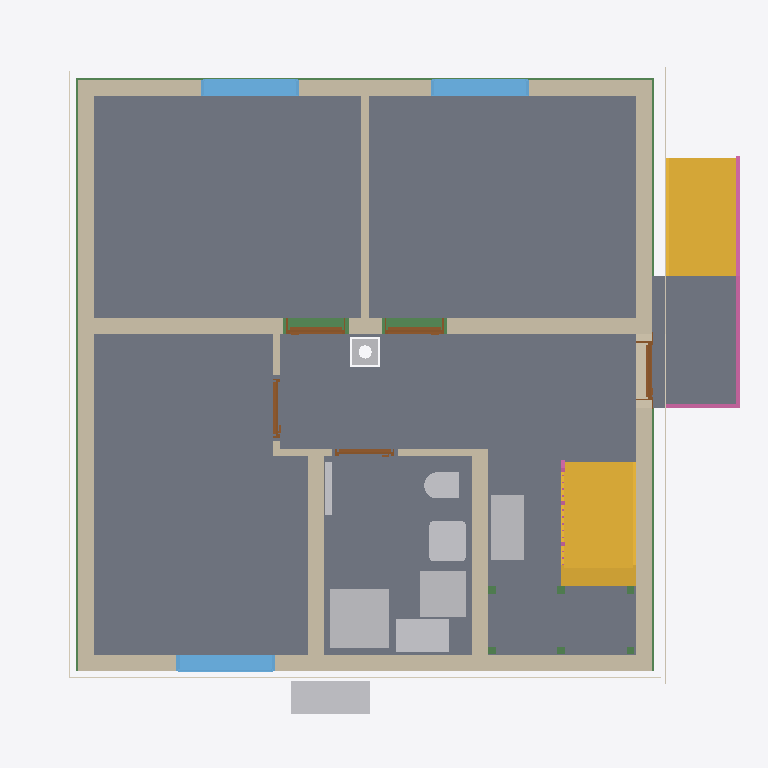
Plan cut of the same IFC building model at storey 'Ground floor' (level 0.00 m, cut at 1.40 m), seen from above with north up, elements coloured by IFC class: 11 walls (beige), 11 beams (green), 9 slabs (grey), 9 other elements (light grey), 5 doors (brown), 3 windows (light blue), 3 coverings (cream), 2 stairs (yellow), 2 railings (pink). Cut surfaces are drawn darker.
Extent 10.8 m × 10.0 m × 13.0 m (x, y, z). Storeys (16): Foundation at -3.23 m; Basement at -2.58 m; Basement ceiling at -0.21 m; Ground floor at 0.00 m; Facades at 0.00 m; Rainwater drainage at 0.00 m; Ceiling at 2.77 m; Upper floor at 2.98 m; Roof - Thermal insulation under rafters at 2.98 m; Roof - Vapour barrier at 2.98 m; Roof - Gypsum plasterboard at 2.98 m; Roof - MDF at 2.98 m; Roof - Roofing underlay at 2.98 m; Roof - Counter-battens at 2.98 m; Roof - Tile battens at 2.98 m; Roof - Roof tiles at 2.98 m. Elements (332): 149 IfcBeam, 54 IfcSlab, 33 IfcWall, 22 IfcBuildingElementProxy, 16 IfcFurniture, 11 IfcDoor, 9 IfcFooting, 8 IfcCovering, 7 IfcWindow, 5 IfcRailing, 5 IfcSanitaryTerminal, 5 IfcUnitaryEquipment.

HEADER;
FILE_DESCRIPTION(('ViewDefinition[DesignTransferView]'),'2;1');
FILE_NAME('/dev/null','2026-11-17T11:30:22+01:00',(''),(''),'IfcOpenShell 0.8.5','IfcOpenShell 0.8.5','Nobody');
FILE_SCHEMA(('IFC4'));
ENDSEC;
DATA;
#1=IFCPROJECT('2HGwCnGvX8$e8qbA0c9Wmz',$,'House 2',$,$,$,$,(#10,#15),#5);
#19=IFCSITE('0SyPIfpgr4s8AJn6U0_gGU',$,'Site',$,$,#27,$,$,$,$,$,$,$,$);
#20=IFCBUILDING('2N99AwAFH2rfG$uNLTKztP',$,'House 2',$,$,#32,$,$,$,$,$,$);
#33=IFCBUILDINGSTOREY('2QofxpEanDWOdq8W7EGNld',$,'Foundation',$,$,#39,$,$,$,-3.23);
#40=IFCBUILDINGSTOREY('2eyI2xGNrBagiZcZg90hvC',$,'Basement',$,$,#45,$,$,$,-2.58);
#46=IFCBUILDINGSTOREY('0JB9cugqv5SOWu0G2m5rFQ',$,'Basement ceiling',$,$,#51,$,$,$,-0.21);
#52=IFCBUILDINGSTOREY('26pLU915L4a9EpXdFxEOe3',$,'Ground floor',$,$,#57,$,$,$,0.0);
#58=IFCBUILDINGSTOREY('2r2bn20Ej4nfYlBQL1$7V_',$,'Ceiling',$,$,#63,$,$,$,2.77);
#64=IFCBUILDINGSTOREY('0potJ7AlP3j9iQPray3p4R',$,'Upper floor',$,$,#69,$,$,$,2.98);
#27031=IFCBUILDINGSTOREY('3hQD5dPPz03BfFrOWm4$qc',$,'Roof - Thermal insulation under rafters','Visibility container for Thermal insulation under rafters','ROOF_LAYER',#27036,$,$,$,2.98);
#27037=IFCBUILDINGSTOREY('0apnLqdbf9sfZBoDxRQF3P',$,'Roof - Vapour barrier','Visibility container for Vapour barrier','ROOF_LAYER',#27042,$,$,$,2.98);
#27043=IFCBUILDINGSTOREY('1uMln4dzP9kh_ec3rMZ1DT',$,'Roof - Gypsum plasterboard','Visibility container for Gypsum plasterboard','ROOF_LAYER',#27048,$,$,$,2.98);
#27049=IFCBUILDINGSTOREY('1WCxflR4v7meNKtCZcdSGQ',$,'Roof - MDF','Visibility container for MDF','ROOF_LAYER',#27054,$,$,$,2.98);
#27055=IFCBUILDINGSTOREY('2$jvbDbpb4mhtUJxDmFa1c',$,'Roof - Roofing underlay','Visibility container for Roofing underlay','ROOF_LAYER',#27060,$,$,$,2.98);
#27061=IFCBUILDINGSTOREY('0Au5JD6TLA$fstDUxhG2H8',$,'Roof - Counter-battens','Visibility container for Counter-battens','ROOF_LAYER',#27066,$,$,$,2.98);
#27067=IFCBUILDINGSTOREY('2VN3BKgTr2CxzLfij9MNLU',$,'Roof - Tile battens','Visibility container for Tile battens','ROOF_LAYER',#27072,$,$,$,2.98);
#27073=IFCBUILDINGSTOREY('2C6kdHH4T5e81ljpMJGVJ1',$,'Roof - Roof tiles','Visibility container for Roof tiles','ROOF_LAYER',#27078,$,$,$,2.98);
#36130=IFCBUILDINGSTOREY('2J9v3X0OP4bAvgN5T04dkc',$,'Facades','Visibility container for grey/white facades and timber roof-edge boards','FACADE_LAYER',#36135,$,$,$,0.0);
#36287=IFCBUILDINGSTOREY('0QoQm46PT4yfjPyoh0TeM4',$,'Rainwater drainage','Roof gutters without downpipes',$,#36292,$,$,$,0.0);
#3158=IFCSLAB('3zNvn7AZX39Q0oMq6Gs8gq',$,'Pokoj 3',$,$,#3163,#3170,$,$);
#3082=IFCSLAB('3bFqcuRCHCMh8LAPmXEjT3',$,'Pokoj 1',$,$,#3087,#3094,$,$);
#3125=IFCSLAB('3JNpAuQ0v6Tvi4xkKKHJO8',$,'Pokoj 2',$,$,#3130,#3137,$,$);
#21787=IFCSLAB('0EJCv1T499cx$DHlwJZ3m4',$,'Chodba',$,$,#21792,#21799,$,$);
#3191=IFCSLAB('1w1lXYSP15LwUwAr3S1pwW',$,'Koupelna',$,$,#3196,#3203,$,$);
#21866=IFCSLAB('0NIjtSrJ1208qSfuPnKqW2',$,'Timber board over basement stair opening',$,$,#21871,#21878,$,.FLOOR.);
#6086=IFCSLAB('3myq9tcUr2HRv64ghp0Fpn',$,'Entrance landing',$,$,#6091,#6098,$,.LANDING.);
#4689=IFCSTAIR('0312eDfsrAiPYldL84qM9$',$,'Lower stair flight',$,$,#4696,$,$,.STRAIGHT_RUN_STAIR.);
#185=IFCWALL('1viyovFtn9EhJPlyhbdkhS',$,'Wall 4',$,$,#194,#205,$,$);
#135=IFCWALL('2tdUVrg_n5keWOxcnMtCm3',$,'Wall 2',$,$,#144,#155,$,$);
#6012=IFCSTAIR('1NkVaDJ3P2vQS2KAHpvPtn',$,'Entrance stair',$,$,#6019,$,$,.STRAIGHT_RUN_STAIR.);
#108=IFCWALL('15OIj5h4z2xQ3rnPNqZtBQ',$,'Wall 1',$,$,#119,#130,$,$);
#210=IFCWALL('0bWctwPQDASwLQa2C_Cmk8',$,'Wall 5',$,$,#220,#231,$,$);
#160=IFCWALL('0jADGYTH92Q9GSbdkvg_BL',$,'Wall 3',$,$,#169,#180,$,$);
#4263=IFCSANITARYTERMINAL('2eBOVddXX11uhYyADo0R3o',$,'Sprcha',$,$,#4284,#4272,$,$);
#262=IFCWALL('1SEwEyzPP9LeYCKZ2gRzWZ',$,'Hallway - Pokoj 3 lower wall',$,$,#271,#282,$,$);
#338=IFCWALL('1B1ypwi4LD3fRLwBYUEkSH',$,'Stairway - hallway and bathroom wall',$,$,#347,#358,$,$);
#2473=IFCFURNITURE('2_yDsI9bj4ov6ZachvyvvP',$,'Tepelné?Čerpadlo',$,'Tepelné?Čerpadlo',#2478,#2485,$,.USERDEFINED.);
#24217=IFCFURNITURE('0u1uU0eIn4Jwu9wps7a5AT',$,'Rekuperace',$,'Rekuperace',#24222,#24229,$,.USERDEFINED.);
#4303=IFCFURNITURE('2Oq$w9kJb2qAzryd8rIvD0',$,'Zásobník?TUV',$,'Zásobník?TUV',#4308,#4315,$,.USERDEFINED.);
#236=IFCWALL('2rqCHaIFn2iRlJPZbjjCK7',$,'Wall 6',$,$,#246,#257,$,$);
#4338=IFCFURNITURE('2IWzY8ufbD3Az4iSOmqiJQ',$,'Hydro-?box',$,'Hydro-?box',#4343,#4350,$,.USERDEFINED.);
#3437=IFCWINDOW('0xx8_c6Qr99eFk0tIDlMyE',$,'Pokoj 3 window',$,$,#3514,#3438,$,1.375,1.5,.WINDOW.,.SINGLE_PANEL.,$);
#3341=IFCWINDOW('3WQQ$2Qe1FB92Xt7ZWDUL1',$,'Pokoj 2 window',$,$,#3418,#3342,$,1.375,1.5,.WINDOW.,.SINGLE_PANEL.,$);
#3245=IFCWINDOW('3q5m3OMaD62AzS3oKwnwve',$,'Pokoj 1 window',$,$,#3322,#3246,$,1.375,1.5,.WINDOW.,.SINGLE_PANEL.,$);
#4201=IFCSANITARYTERMINAL('023qGbd699DBYAC04UerXR',$,'Umyvadlo',$,$,#4222,#4210,$,$);
#6100=IFCRAILING('2$JoIbJQbFPuRqKmkpYU8Y',$,'Entrance stair and landing railing',$,$,#6105,#6541,$,.GUARDRAIL.);
#32497=IFCBEAM('13SN8zzVvCmv9VNke5vZIj',$,'Ring beam 5',$,'Ring beam',#32502,#32511,$,.BEAM.);
#32367=IFCBEAM('0l3bdS_BH4qv$Y3tNB5R$2',$,'Ring beam 4',$,'Ring beam',#32372,#32381,$,.BEAM.);
#32237=IFCBEAM('1yvN8iGYzEneLu3jypXGyu',$,'Ring beam 3',$,'Ring beam',#32242,#32251,$,.BEAM.);
#32107=IFCBEAM('1c3gnFldz6dhDk5pOAmqXa',$,'Ring beam 2',$,'Ring beam',#32112,#32121,$,.BEAM.);
#4131=IFCSANITARYTERMINAL('2ReLS3dLX3R89LncEIPOmj',$,'WC',$,$,#4152,#4140,$,$);
#35525=IFCCOVERING('30Sqe6yJv0pwpPB7_T5kAl',$,'West facade - white',$,'FACADE_CLADDING',#36141,#35558,$,.CLADDING.);
#35400=IFCCOVERING('0aQ0DHCvz0DOixHducFBLU',$,'East facade - grey perimeter',$,'FACADE_CLADDING',#36276,#35416,$,.CLADDING.);
#35053=IFCCOVERING('35t2mwaA16ZemymeZFJ0FK',$,'Street facade - grey perimeter',$,'FACADE_CLADDING',#36251,#35069,$,.CLADDING.);
#363=IFCWALL('39F1qNnrzCI9sf0uYJKBTu',$,'Hallway - bathroom SDK wall',$,$,#372,#383,$,$);
#31704=IFCCHIMNEY('19i5DUXVzDGwguju515qYI',$,'Main chimney',$,$,#31709,#31724,$,.NOTDEFINED.);
#792=IFCDOOR('15cnNNpVT4RvD3x5xp6zzJ',$,'Pokoj 2 door',$,$,#912,#803,$,2.2849999999999997,0.9,.DOOR.,.SINGLE_SWING_LEFT.,$);
#635=IFCDOOR('2lckNR6AP3WOnk9b2qLJAG',$,'Pokoj 1 door',$,$,#755,#646,$,2.2849999999999997,0.9,.DOOR.,.SINGLE_SWING_RIGHT.,$);
#4373=IFCUNITARYEQUIPMENT('0mMT5CUXvAJuxbFZ1czlR7',$,'Fan coil 0.05 console',$,'FLOOR_MOUNTED_FAN_COIL',#4378,#4551,$,.USERDEFINED.);
#478=IFCDOOR('0h4RSAbeb6F9ZC46wfvPEw',$,'Entrance door',$,$,#598,#489,$,2.135,0.9,.DOOR.,.SINGLE_SWING_RIGHT.,$);
#313=IFCWALL('3zJay$zVr3_OgfOtWmwjvw',$,'Hallway - Pokoj 3 upper wall',$,$,#322,#333,$,$);
#949=IFCDOOR('1haOPQvgD1MeGqQZ2X91Lr',$,'Pokoj 3 door',$,$,#1069,#960,$,2.2849999999999997,0.9,.DOOR.,.SINGLE_SWING_RIGHT.,$);
#1106=IFCDOOR('2m7fYT0xn5lANM_R2KMXmi',$,'Koupelna door',$,$,#1226,#1117,$,2.2849999999999997,0.9,.DOOR.,.SINGLE_SWING_LEFT.,$);
#287=IFCWALL('20u0TKKJv33uGC7AA4yV9Y',$,'Hallway - Pokoj 3 wall return',$,$,#297,#308,$,$);
#19498=IFCSLAB('1DmxzAvLP0X892yQdb22ro',$,'Basement ceiling - S.04',$,$,#19503,#19507,$,.FLOOR.);
#17580=IFCSLAB('0WydbRDtL0FgM9NpC0r5v1',$,'Basement ceiling - S.03',$,$,#17585,#17589,$,.FLOOR.);
#5307=IFCRAILING('2Mw8gixNj12BbztH61qYzW',$,'Lower stair flight railing',$,$,#5312,#5498,$,.GUARDRAIL.);
#31976=IFCBEAM('2Eq7jlIFPEsw8PTfTYKCoF',$,'Ring beam 1',$,'Ring beam',#31981,#31990,$,.BEAM.);
#4842=IFCBEAM('3$J$JUok50HPY6f040G3yJ',$,'Middle stair landing support post 2.1',$,'Middle stair landing support post 2.1',#4847,#4856,$,.USERDEFINED.);
#4861=IFCBEAM('2u2hURV3LDYPaIshWOF1$X',$,'Middle stair landing support post 2.2',$,'Middle stair landing support post 2.2',#4866,#4875,$,.USERDEFINED.);
#4785=IFCBEAM('1___yu2mb0mQXtqG5PPLqv',$,'Middle stair landing support post 1.1',$,'Middle stair landing support post 1.1',#4790,#4799,$,.USERDEFINED.);
#4804=IFCBEAM('0t_UBbPPP2Rftg6Q2gU3MT',$,'Middle stair landing support post 1.2',$,'Middle stair landing support post 1.2',#4809,#4818,$,.USERDEFINED.);
#4880=IFCBEAM('1oIKQTRtj8CujpDgDrx6RP',$,'Middle stair landing support post 2.3',$,'Middle stair landing support post 2.3',#4885,#4894,$,.USERDEFINED.);
#4823=IFCBEAM('2rs4kQxdz9PupZ5qJr54L8',$,'Middle stair landing support post 1.3',$,'Middle stair landing support post 1.3',#4828,#4837,$,.USERDEFINED.);
ENDSEC;
